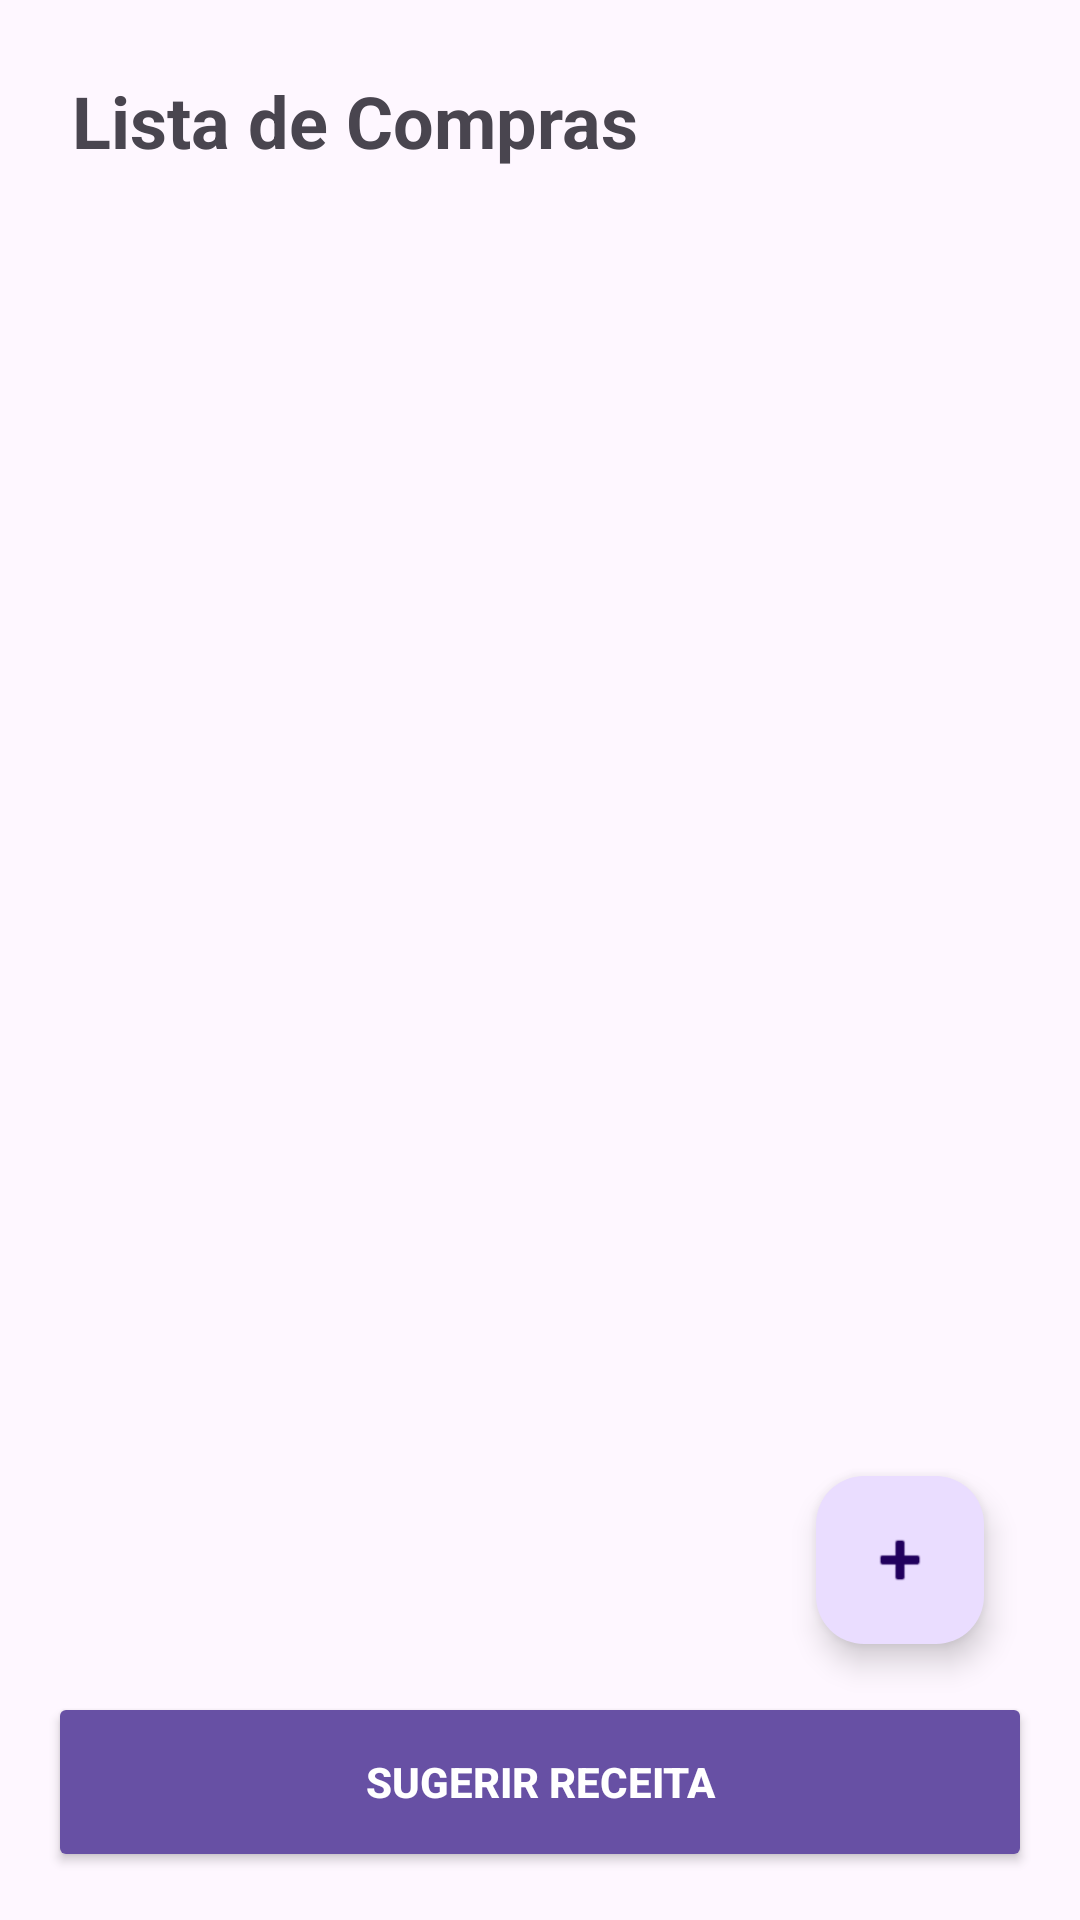

Android layout source for this screen:
<!-- AndroidManifest.xml: application theme Theme.Projeto_Cmen_Gestor_Receitas_Lista_compras -->
<!-- res/layout/activity_compras.xml -->
<?xml version="1.0" encoding="utf-8"?>
<androidx.constraintlayout.widget.ConstraintLayout xmlns:android="http://schemas.android.com/apk/res/android"
    xmlns:app="http://schemas.android.com/apk/res-auto"
    xmlns:tools="http://schemas.android.com/tools"
    android:id="@+id/main"
    android:layout_width="match_parent"
    android:layout_height="match_parent"
    android:padding="16dp"
    android:fitsSystemWindows="true"
    android:background="?attr/colorSurface"
    tools:context=".Compras">

    <TextView
        android:id="@+id/tvTituloCompras"
        android:layout_width="0dp"
        android:layout_height="wrap_content"
        android:layout_marginStart="8dp"
        android:layout_marginTop="8dp"
        android:text="@string/lbl_lista_de_compras"
        android:textSize="24sp"
        android:textStyle="bold"
        app:layout_constraintEnd_toStartOf="@+id/btnLimparLista"
        app:layout_constraintStart_toStartOf="parent"
        app:layout_constraintTop_toTopOf="parent" />

    <ImageButton
        android:id="@+id/btnLimparLista"
        android:layout_width="48dp"
        android:layout_height="48dp"
        android:background="?attr/selectableItemBackgroundBorderless"
        android:contentDescription="@string/btn_esvaziar_lista"
        android:src="@android:drawable/ic_menu_delete"
        android:visibility="invisible"
        app:layout_constraintEnd_toEndOf="parent"
        app:layout_constraintTop_toTopOf="parent"
        app:tint="#D32F2F" />

    <androidx.recyclerview.widget.RecyclerView
        android:id="@+id/rvCompras"
        android:layout_width="0dp"
        android:layout_height="0dp"
        android:layout_marginTop="16dp"
        android:layout_marginBottom="16dp"
        app:layout_constraintBottom_toTopOf="@+id/btnSugerirReceita"
        app:layout_constraintEnd_toEndOf="parent"
        app:layout_constraintStart_toStartOf="parent"
        app:layout_constraintTop_toBottomOf="@+id/tvTituloCompras" />

    <TextView
        android:id="@+id/tvVazio"
        android:layout_width="wrap_content"
        android:layout_height="wrap_content"
        android:text="@string/lbl_lista_vazia"
        android:visibility="gone"
        app:layout_constraintBottom_toBottomOf="parent"
        app:layout_constraintEnd_toEndOf="parent"
        app:layout_constraintStart_toStartOf="parent"
        app:layout_constraintTop_toTopOf="parent" />

    <ProgressBar
        android:id="@+id/progressBar"
        android:layout_width="wrap_content"
        android:layout_height="wrap_content"
        android:visibility="gone"
        app:layout_constraintBottom_toBottomOf="parent"
        app:layout_constraintEnd_toEndOf="parent"
        app:layout_constraintStart_toStartOf="parent"
        app:layout_constraintTop_toTopOf="parent" />

    <com.google.android.material.floatingactionbutton.FloatingActionButton
        android:id="@+id/fabAdicionarItem"
        android:layout_width="wrap_content"
        android:layout_height="wrap_content"
        android:layout_marginEnd="16dp"
        android:layout_marginBottom="16dp"
        android:contentDescription="@string/desc_adicionar_item"
        android:src="@android:drawable/ic_input_add"
        app:layout_constraintBottom_toTopOf="@+id/btnSugerirReceita"
        app:layout_constraintEnd_toEndOf="parent" />

    <Button
        android:id="@+id/btnSugerirReceita"
        android:layout_width="0dp"
        android:layout_height="60dp"
        android:text="@string/btn_sugerir_receita"
        android:backgroundTint="?attr/colorPrimary"
        android:textColor="@android:color/white"
        android:textStyle="bold"
        app:layout_constraintBottom_toBottomOf="parent"
        app:layout_constraintStart_toStartOf="parent"
        app:layout_constraintEnd_toEndOf="parent" />

</androidx.constraintlayout.widget.ConstraintLayout>
<!-- resources referenced by this layout -->
<resources>
  <string name="btn_esvaziar_lista">Esvaziar Lista</string>
  <string name="btn_sugerir_receita">Sugerir Receita</string>
  <string name="desc_adicionar_item">Adicionar Item</string>
  <string name="lbl_lista_de_compras">Lista de Compras</string>
  <string name="lbl_lista_vazia">A lista está vazia.</string>
  <style name="Theme.Projeto_Cmen_Gestor_Receitas_Lista_compras" parent="Base.Theme.Projeto_Cmen_Gestor_Receitas_Lista_compras" />
  <style name="Base.Theme.Projeto_Cmen_Gestor_Receitas_Lista_compras" parent="Theme.Material3.DayNight.NoActionBar">
          
          
      </style>
</resources>
